Run: headless pygame with SDL's dummy video driver; simulated clock (each Clock.tick advances the game by its frame time, no real sleeping); random seed 0; keys injected as events and as key.get_pressed() state; mouse plan: one left click at the window centre at the start of phase 2, then a move to the lower-right quarter at the start of phase 3.
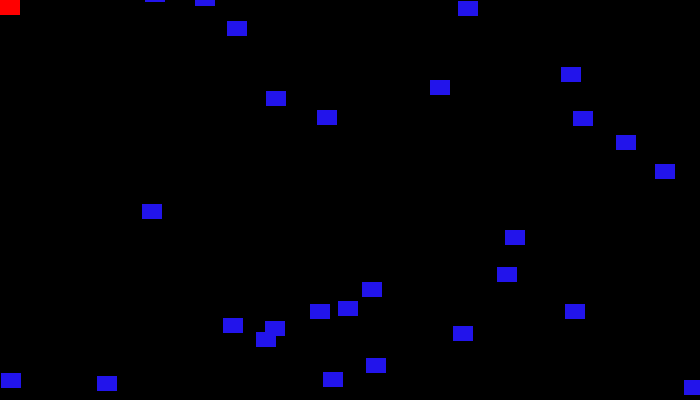
Frame 1 of 4 · flips 1–60 · no input
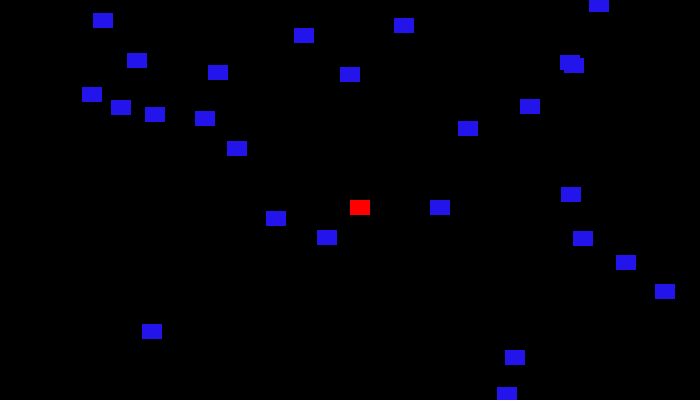
Frame 2 of 4 · flips 61–180 · clicked the window centre · tapped SPACE, RETURN · held RIGHT (→), D
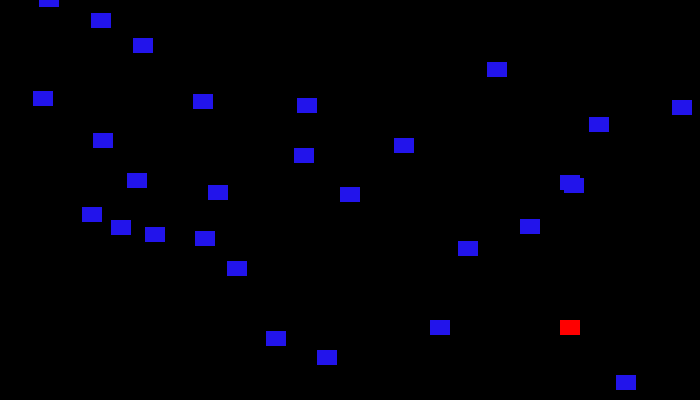
Frame 3 of 4 · flips 181–300 · moved the mouse to the lower-right quarter · held DOWN (↓), S
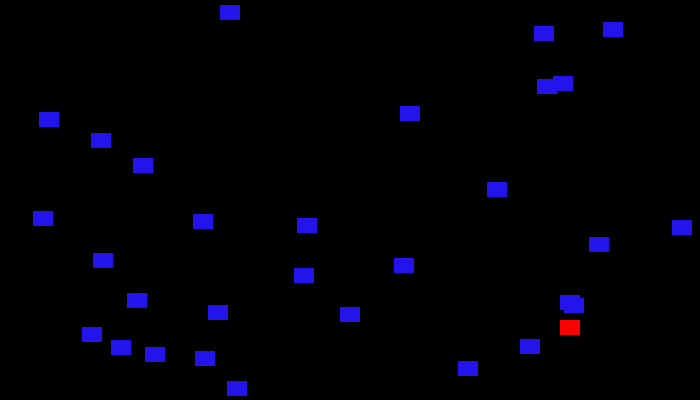
Frame 4 of 4 · flips 301–420 · held LEFT (←), A, UP (↑), W

The pygame program that drew these frames:

import pygame
import random
 
# Define some colors
BLACK = (0, 0, 0)
WHITE = (255, 255, 255)
RED   = (255, 0, 0)
BLUE = (34, 20, 235)

class Invader(pygame.sprite.Sprite):
    
    def __init__(self, colour, width, height):
        #Call the parent class (Sprite) constructor
        super().__init__()

        #Create an image of block
        self.image = pygame.Surface([width, height])
        self.image.fill(colour)

        #Fetching the rectangle image
        self.rect = self.image.get_rect()
    #End function

    def reset_pos(self):
        #reset to a random position on top of the screen
        self.rect.y = random.randrange(-50, 0)
        self.rect.x = random.randrange(0, screen_width)
 
    def update(self):
        # Move invader down one pixel
        self.rect.y += 1
 
        # If invader is too far down, reset to top of screen.
        if self.rect.y > 410:
            self.reset_pos()
        #End if

class Player(Invader):
    #Derrives from block, but overrides the update function so that player block follows mouse
    def update(self):
        # Get the current mouse position
        pos = pygame.mouse.get_pos()

        # Set the player object to the mouse location
        self.rect.x = pos[0]
        self.rect.y = pos[1]


#Initialise Pygame
pygame.init()

#Set height and width of the screen
screen_width = 700
screen_height = 400
screen = pygame.display.set_mode([screen_width, screen_height])

# This is a list of sprites that have been grouped together (excludes player sprite)
invader_list = pygame.sprite.Group()
 
# This is a list of every sprite including the player sprite
all_sprites_list = pygame.sprite.Group()

#Creating 30 random invaders using a for loop
for i in range(30):
    # This represents an invader
    invader = Invader(BLUE, 20, 15)
 
    # Set a random location for the block
    invader.rect.x = random.randrange(screen_width)
    invader.rect.y = random.randrange(screen_height)
 
    # Add the block to the list of objects
    invader_list.add(invader)
    all_sprites_list.add(invader)
#Next i

#Creating the player block
player = Player(RED, 20, 15)
all_sprites_list.add(player)


# Loop until the user clicks the close button.
done = False
 
# Used to manage how fast the screen updates
clock = pygame.time.Clock()
 
score = 0
 
# -------- Main Program Loop -----------
while not done:
    for event in pygame.event.get(): 
        if event.type == pygame.QUIT: 
            done = True
 
    # Clear the screen
    screen.fill(BLACK)

    #Calls update() method on every sprite in the list
    all_sprites_list.update()

    #See if the player block has collided with anthing
    invader_hit_list = pygame.sprite.spritecollide(player, invader_list, False)

    #Check the list of collisions
    for invader in invader_hit_list:
        score += 1
        print(score)

        #Reset the invader to top of screen to fall again
        invader.reset_pos()
    #Next block

    #Draw all the sprites
    all_sprites_list.draw(screen)
        
    #Limit to 20 frames per second
    clock.tick(20)

    #Update screen
    pygame.display.flip()

pygame.quit()
